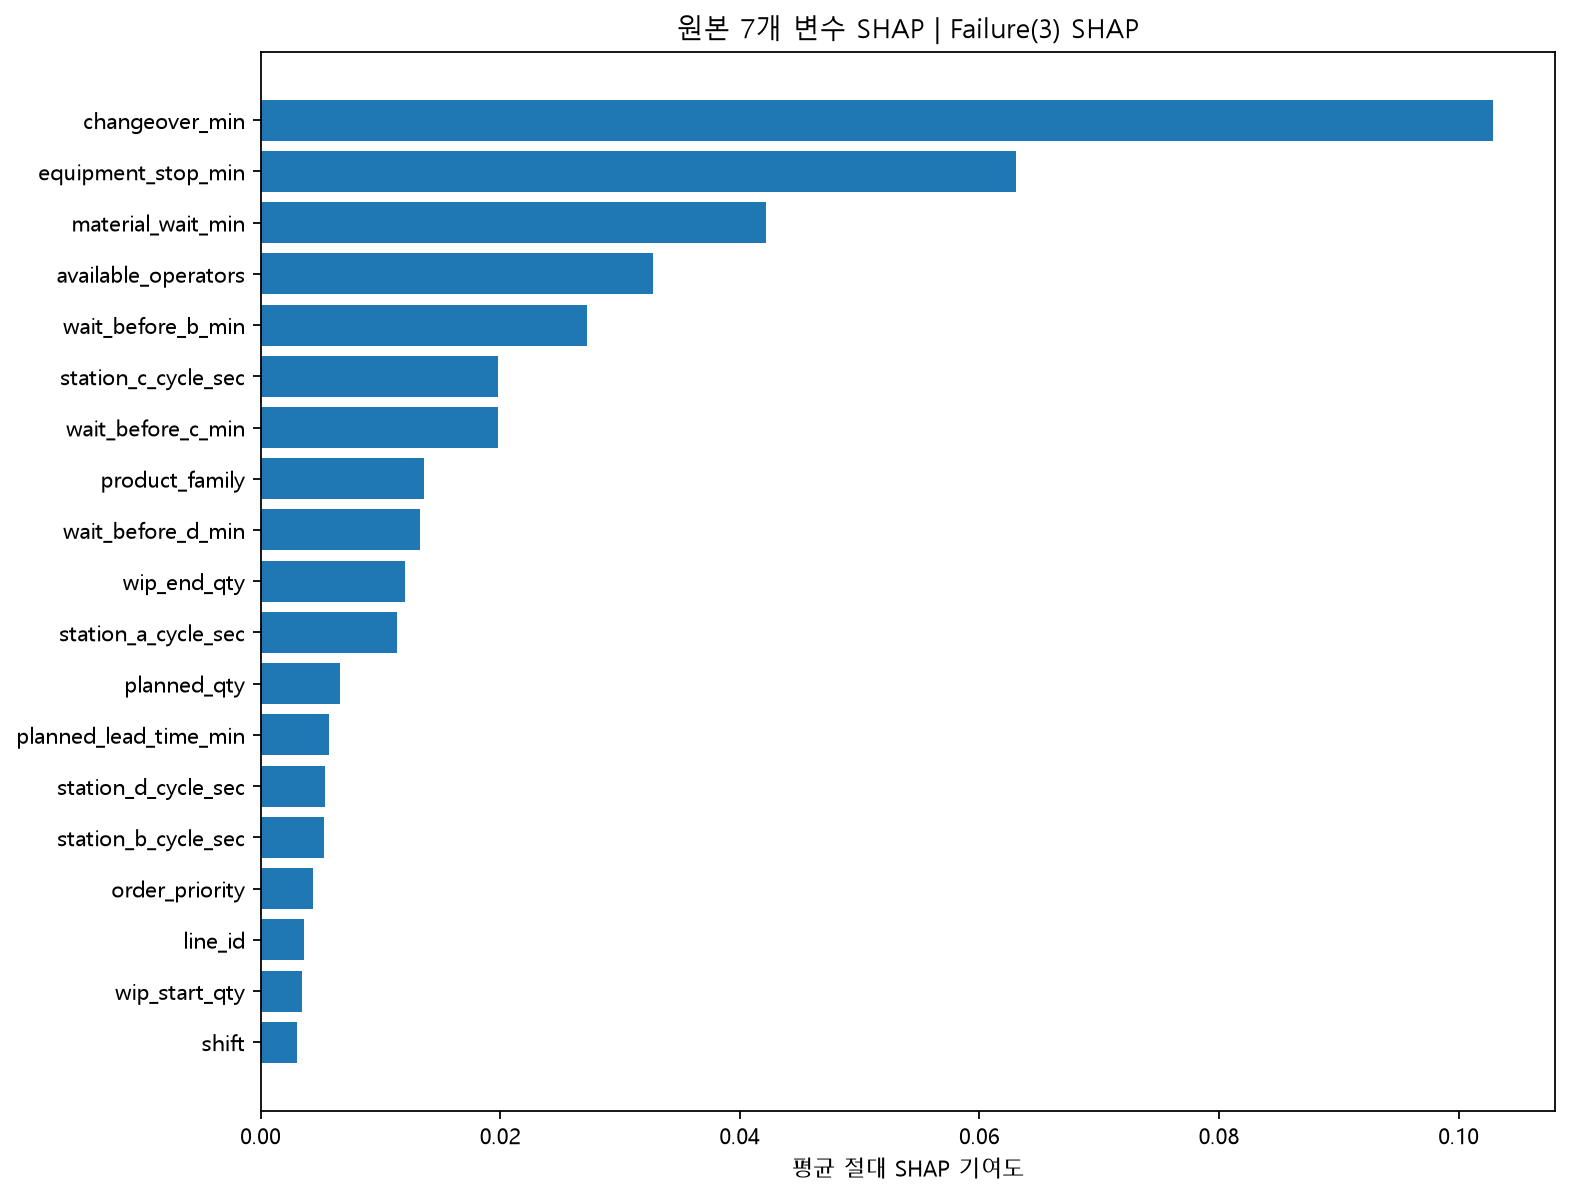

The data file committed next to this chart (first rows):
variable, mean_abs_shap_failure
changeover_min, 0.1029
equipment_stop_min, 0.06309
material_wait_min, 0.04221
available_operators, 0.03279
wait_before_b_min, 0.02724
station_c_cycle_sec, 0.01985
wait_before_c_min, 0.01979
product_family, 0.01362
wait_before_d_min, 0.01332
wip_end_qty, 0.01202
station_a_cycle_sec, 0.01141
planned_qty, 0.006646
planned_lead_time_min, 0.005673
station_d_cycle_sec, 0.005338
station_b_cycle_sec, 0.00529
order_priority, 0.004364
line_id, 0.00361
wip_start_qty, 0.003455
shift, 0.003045
